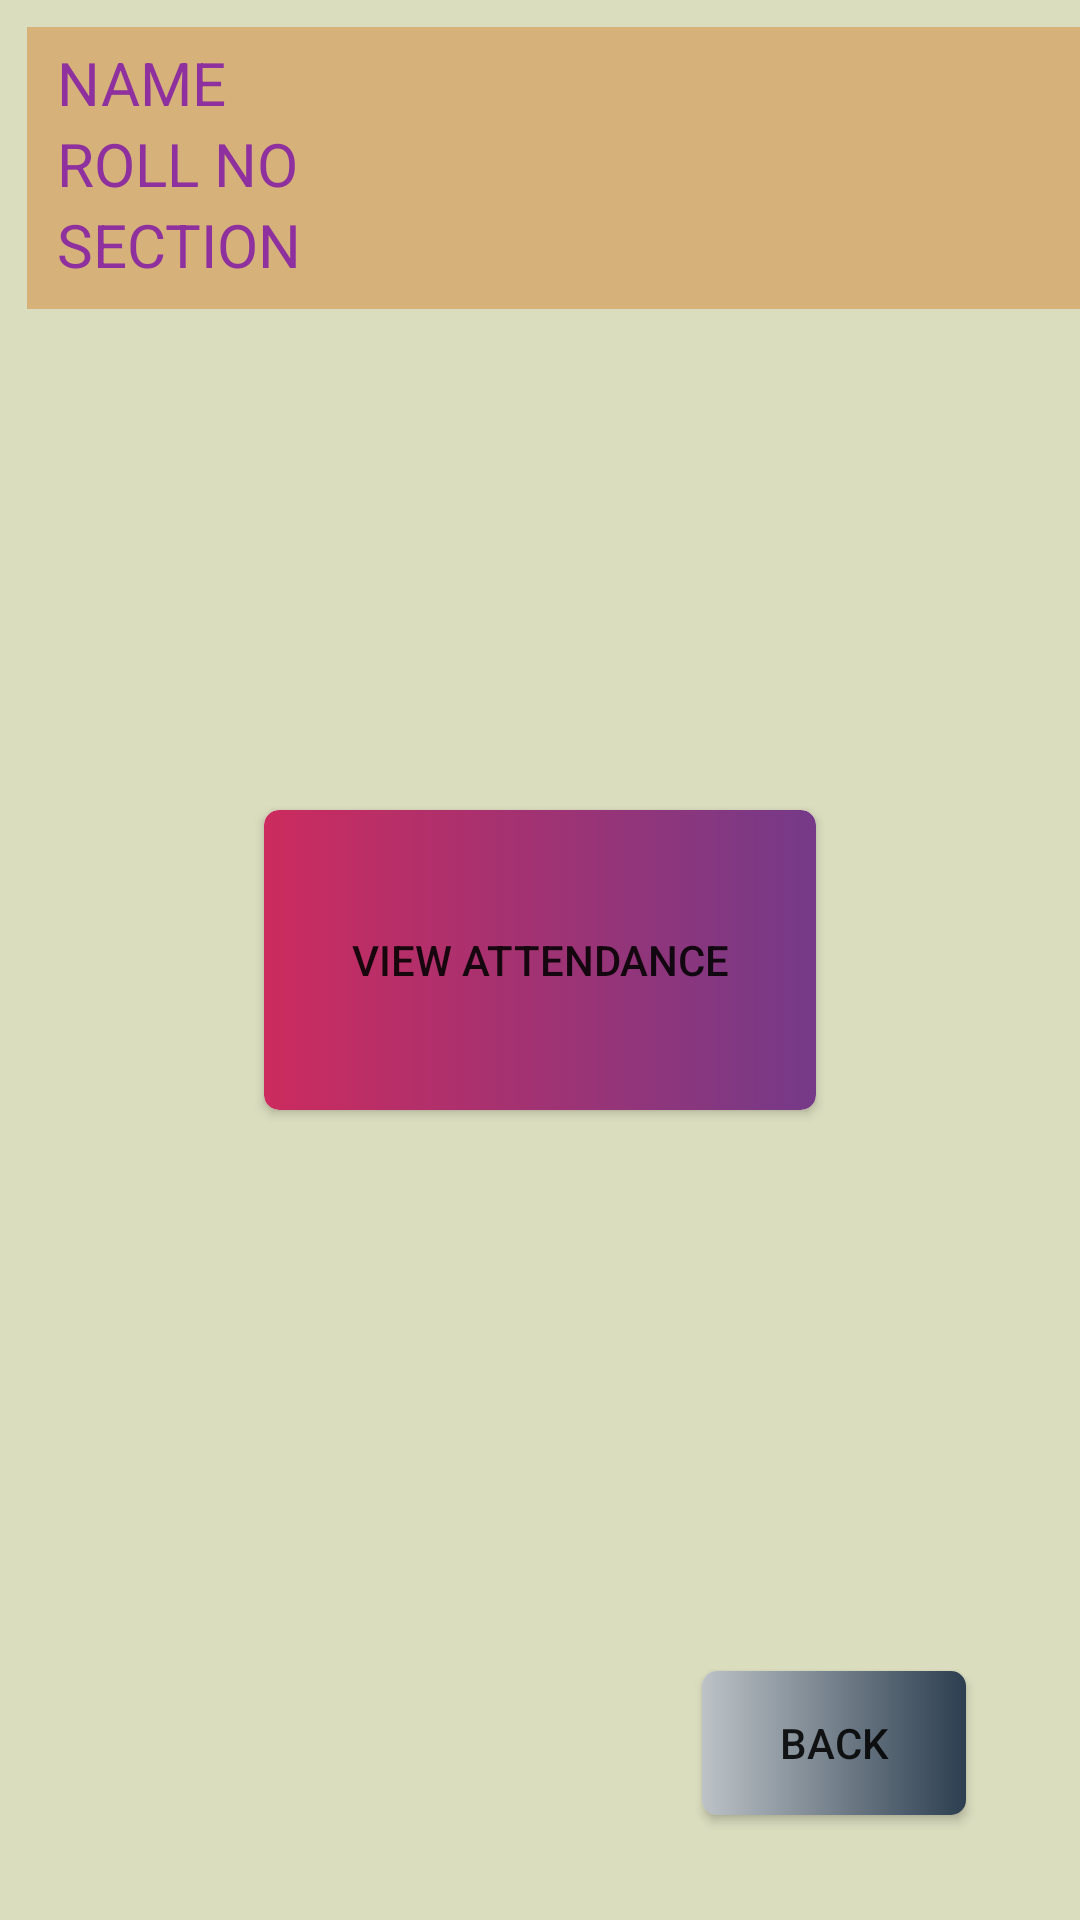

The Android layout XML behind this screen, and the referenced resources:
<!-- AndroidManifest.xml: application theme MyTheme -->
<!-- res/layout/activity_student_attn.xml -->
<?xml version="1.0" encoding="utf-8"?>
<androidx.constraintlayout.widget.ConstraintLayout xmlns:android="http://schemas.android.com/apk/res/android"
    xmlns:app="http://schemas.android.com/apk/res-auto"
    xmlns:tools="http://schemas.android.com/tools"
    android:layout_width="match_parent"
    android:layout_height="match_parent"
    android:background="#DBDDBF"
    android:gravity="center"
    android:orientation="vertical"
    tools:context=".Student_attn">



        <LinearLayout
            android:layout_width="398dp"
            android:layout_height="94dp"
            android:layout_margin="9dp"
            android:background="#D6B179"
            android:orientation="vertical"
            app:layout_constraintEnd_toEndOf="parent"
            app:layout_constraintHorizontal_bias="0.0"
            app:layout_constraintStart_toStartOf="parent"
            app:layout_constraintTop_toTopOf="parent"
            app:layout_constraintVertical_bias="0.0">

            <GridLayout
                android:layout_width="match_parent"
                android:layout_height="match_parent"
                android:columnCount="2"
                android:rowCount="3"
                app:layout_constraintBottom_toTopOf="@+id/cardView"
                app:layout_constraintEnd_toEndOf="parent"
                app:layout_constraintHorizontal_bias="0.0"
                app:layout_constraintStart_toStartOf="parent"
                app:layout_constraintTop_toTopOf="parent"
                app:layout_constraintVertical_bias="0.0">

                <TextView
                    android:layout_width="wrap_content"
                    android:layout_height="wrap_content"
                    android:layout_marginLeft="10dp"
                    android:layout_marginTop="5dp"
                    android:text="NAME"
                    android:textColor="#8E309E"
                    android:textSize="20sp" />

                <TextView
                    android:id="@+id/txt4"
                    android:layout_width="wrap_content"
                    android:layout_height="wrap_content"
                    android:layout_marginLeft="10dp"
                    android:textColor="#267FA6"
                    android:textSize="20sp" />

                <TextView
                    android:layout_width="wrap_content"
                    android:layout_height="wrap_content"
                    android:layout_marginLeft="10dp"
                    android:text="ROLL NO"
                    android:textColor="#8E309E"
                    android:textSize="20sp" />

                <TextView
                    android:id="@+id/txt5"
                    android:layout_width="wrap_content"
                    android:layout_height="wrap_content"
                    android:layout_marginLeft="10dp"
                    android:textColor="#267FA6"
                    android:textSize="20sp" />

                <TextView
                    android:layout_width="wrap_content"
                    android:layout_height="wrap_content"
                    android:layout_marginLeft="10dp"
                    android:text="SECTION"
                    android:textColor="#8E309E"
                    android:textSize="20sp" />

                <TextView
                    android:id="@+id/txt6"
                    android:layout_width="wrap_content"
                    android:layout_height="wrap_content"
                    android:layout_marginLeft="10dp"
                    android:textColor="#267FA6"
                    android:textSize="20sp" />
            </GridLayout>

    </LinearLayout>

    <androidx.cardview.widget.CardView
        android:id="@+id/cardView"
        android:layout_width="wrap_content"
        android:layout_height="wrap_content"
        android:elevation="10dp"
        app:cardCornerRadius="5dp"
        app:layout_constraintBottom_toBottomOf="parent"
        app:layout_constraintEnd_toEndOf="parent"
        app:layout_constraintHorizontal_bias="0.5"
        app:layout_constraintStart_toStartOf="parent"
        app:layout_constraintTop_toTopOf="parent"
        app:layout_constraintVertical_bias="0.5">

        <androidx.appcompat.widget.AppCompatButton
            android:id="@+id/viewAttn"
            android:layout_width="184dp"
            android:layout_height="100dp"
            android:background="@drawable/btn_back"
            android:elevation="10dp"
            android:text="View attendance" />
    </androidx.cardview.widget.CardView>

    <androidx.appcompat.widget.AppCompatButton
        android:id="@+id/back2"
        android:layout_width="wrap_content"
        android:layout_height="wrap_content"
        android:background="@drawable/btn_rtr"
        android:text="back"
        app:layout_constraintBottom_toBottomOf="parent"
        app:layout_constraintEnd_toEndOf="parent"
        app:layout_constraintHorizontal_bias="0.86"
        app:layout_constraintStart_toStartOf="parent"
        app:layout_constraintTop_toTopOf="parent"
        app:layout_constraintVertical_bias="0.941" />

</androidx.constraintlayout.widget.ConstraintLayout>
<!-- resources referenced by this layout -->
<resources>
  <!-- drawable btn_back (drawable) -->
  <?xml version="1.0" encoding="utf-8"?>
  <selector xmlns:android="http://schemas.android.com/apk/res/android">
      <item>
          <shape android:shape="rectangle">
              <gradient android:startColor="#cc2b5e"
                  android:endColor="#753a88"/>
              <corners android:radius="5dp"/>
          </shape>
      </item>
  </selector>
  <!-- drawable btn_rtr (drawable) -->
  <?xml version="1.0" encoding="utf-8"?>
  <selector xmlns:android="http://schemas.android.com/apk/res/android">
      <item>
          <shape android:shape="rectangle">
              <gradient android:startColor="#bdc3c7"
                  android:endColor="#2c3e50"/>
              <corners android:radius="5dp"/>
          </shape>
      </item>
  </selector>
  <style name="MyTheme" parent="Theme.MaterialComponents.DayNight.NoActionBar">
          
          <item name="colorPrimary">@color/purple_500</item>
          <item name="colorPrimaryVariant">@color/purple_700</item>
          <item name="colorOnPrimary">@color/white</item>
          
          <item name="colorSecondary">@color/teal_200</item>
          <item name="colorSecondaryVariant">@color/teal_700</item>
          <item name="colorOnSecondary">@color/black</item>
          
          <item name="android:statusBarColor" tools:targetApi="21">?attr/colorPrimaryVariant</item>
          
      </style>
  <!-- not gathered from this repository: default colours our renderer supplied (Android Studio template values) -->
  <color name="purple_500">#FF6200EE</color>
  <color name="purple_700">#FF3700B3</color>
  <color name="teal_200">#FF03DAC5</color>
  <color name="teal_700">#FF018786</color>
  <color name="black">#FF000000</color>
  <color name="white">#FFFFFFFF</color>
</resources>
